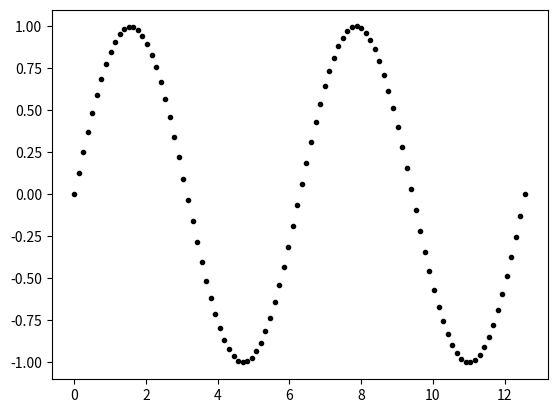

Python code for this plot:
import pandas as pd
import numpy as np
import matplotlib.pyplot as plt

x = np.linspace(0, 4*np.pi, 100)
y = np.sin(x)

plt.scatter(x, y ,c='black', marker='.')
plt.show()